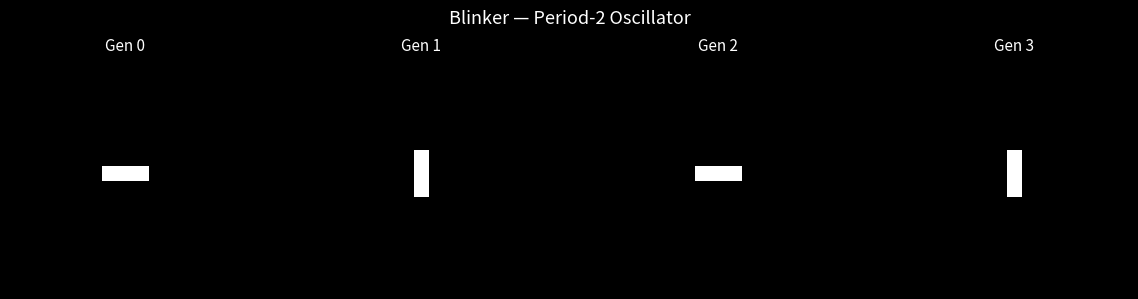
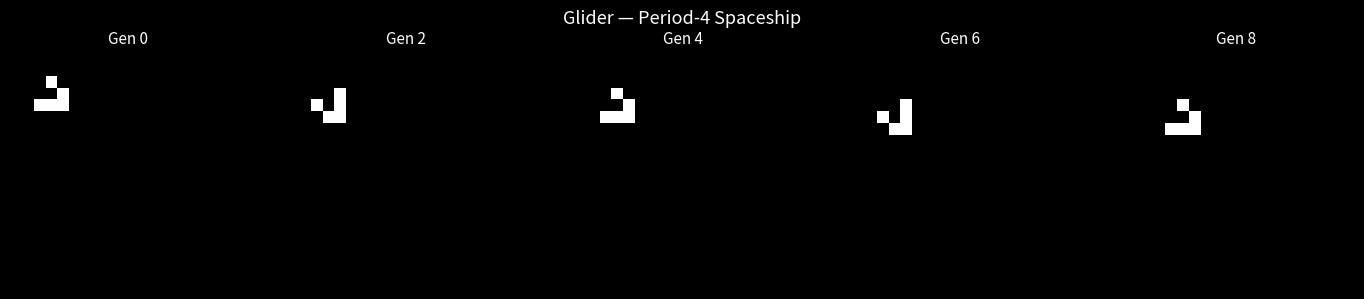
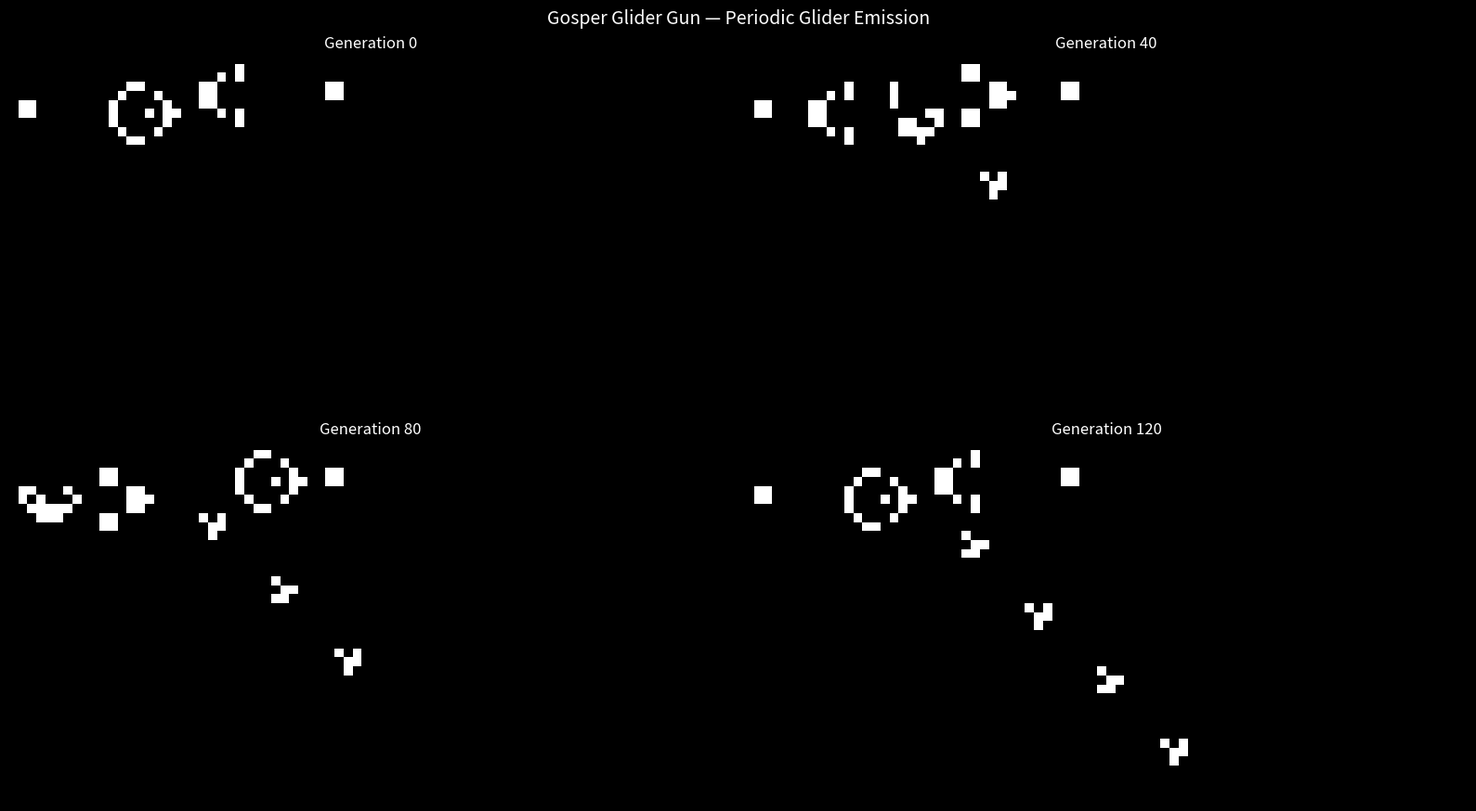

Reproduce these figures in Python, in order.
import numpy as np
import matplotlib.pyplot as plt

plt.style.use("dark_background")

def count_neighbors(grid):
    """Count live Moore neighbors for every cell simultaneously."""
    N = np.zeros_like(grid, dtype=np.int32)
    for di in (-1, 0, 1):
        for dj in (-1, 0, 1):
            if di == 0 and dj == 0:
                continue
            N += np.roll(np.roll(grid, di, axis=0), dj, axis=1)
    return N


def gol_step(grid):
    """Apply one generation of Conway's Game of Life rules."""
    N = count_neighbors(grid)
    birth   = (grid == 0) & (N == 3)            # dead cell with exactly 3 neighbors
    survive = (grid == 1) & ((N == 2) | (N == 3)) # live cell with 2 or 3 neighbors
    return (birth | survive).astype(np.uint8)


def gol_run(grid, n_steps):
    """Evolve a grid for n_steps generations. Returns list of frames."""
    frames = [grid.copy()]
    for _ in range(n_steps):
        grid = gol_step(grid)
        frames.append(grid.copy())
    return frames

def make_blinker(rows=15, cols=15):
    """Horizontal blinker centered on a rows x cols grid."""
    g = np.zeros((rows, cols), dtype=np.uint8)
    r, c = rows // 2, cols // 2
    g[r, c - 1:c + 2] = 1
    return g


def make_glider(rows=20, cols=20):
    """Classic glider near the top-left of a rows x cols grid."""
    g = np.zeros((rows, cols), dtype=np.uint8)
    # Standard glider pattern (row offsets, col offsets from origin)
    for r, c in [(0, 1), (1, 2), (2, 0), (2, 1), (2, 2)]:
        g[r + 2, c + 2] = 1
    return g


def make_gosper_gun(rows=40, cols=80):
    """Gosper glider gun on a rows x cols grid."""
    g = np.zeros((rows, cols), dtype=np.uint8)
    # Standard 36-cell Gosper glider gun coordinates
    gun_cells = [
        (5, 1), (5, 2), (6, 1), (6, 2),           # left square
        (5, 11), (6, 11), (7, 11),                 # left part of gun body
        (4, 12), (8, 12),
        (3, 13), (3, 14), (9, 13), (9, 14),
        (6, 15),
        (4, 16), (8, 16),
        (5, 17), (6, 17), (7, 17),
        (6, 18),
        (3, 21), (4, 21), (5, 21),                 # right part of gun body
        (3, 22), (4, 22), (5, 22),
        (2, 23), (6, 23),
        (1, 25), (2, 25), (6, 25), (7, 25),
        (3, 35), (4, 35), (3, 36), (4, 36),        # right square
    ]
    for r, c in gun_cells:
        if 0 <= r < rows and 0 <= c < cols:
            g[r, c] = 1
    return g

blinker_frames = gol_run(make_blinker(), n_steps=3)

fig, axes = plt.subplots(1, 4, figsize=(12, 3))
fig.suptitle("Blinker — Period-2 Oscillator", fontsize=13)
for i, ax in enumerate(axes):
    ax.imshow(blinker_frames[i], cmap='binary_r', interpolation='nearest')
    ax.set_title(f'Gen {i}', fontsize=11)
    ax.axis('off')
plt.tight_layout()
plt.show()

glider_frames = gol_run(make_glider(rows=20, cols=20), n_steps=8)
gens_to_show = [0, 2, 4, 6, 8]

fig, axes = plt.subplots(1, 5, figsize=(14, 3))
fig.suptitle("Glider — Period-4 Spaceship", fontsize=13)
for ax, g in zip(axes, gens_to_show):
    ax.imshow(glider_frames[g], cmap='binary_r', interpolation='nearest')
    ax.set_title(f'Gen {g}', fontsize=11)
    ax.axis('off')
plt.tight_layout()
plt.show()

gun_frames = gol_run(make_gosper_gun(rows=40, cols=80), n_steps=120)
gens_to_show = [0, 40, 80, 120]

fig, axes = plt.subplots(2, 2, figsize=(16, 9))
fig.suptitle("Gosper Glider Gun — Periodic Glider Emission", fontsize=14)
for ax, g in zip(axes.flat, gens_to_show):
    ax.imshow(gun_frames[g], cmap='binary_r', interpolation='nearest', aspect='equal')
    ax.set_title(f'Generation {g}', fontsize=12)
    ax.axis('off')
plt.tight_layout()
plt.show()
